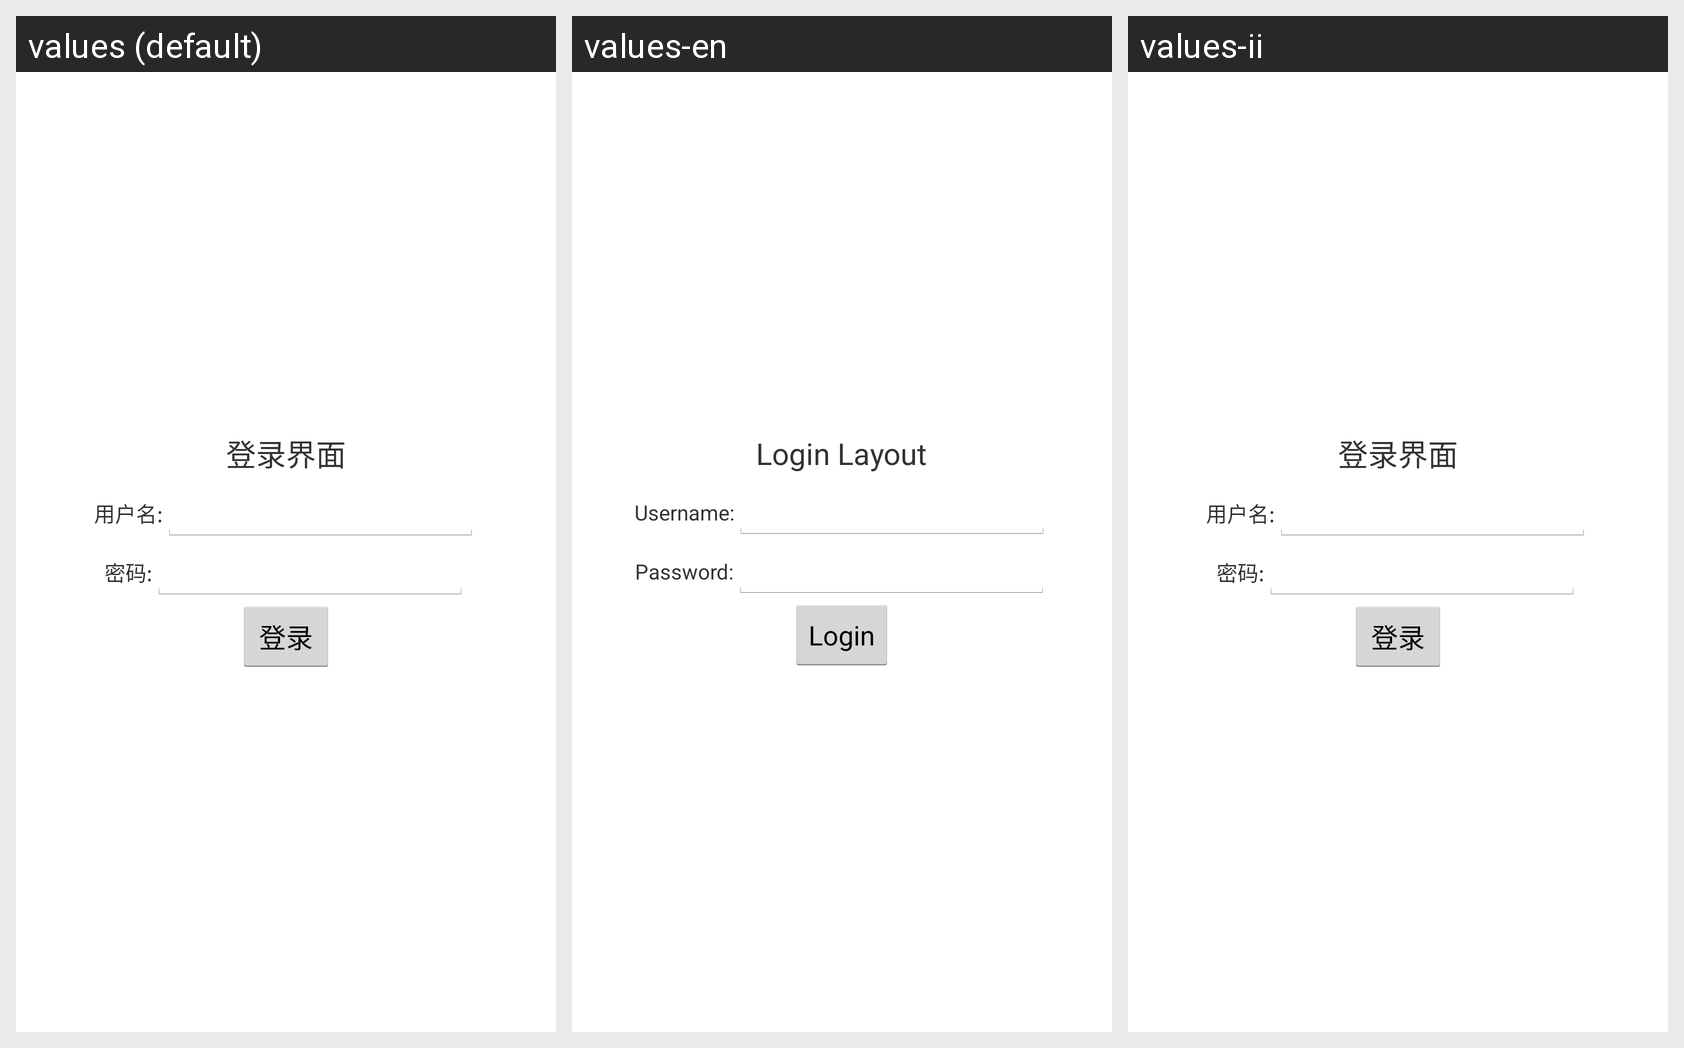

This grid shows one Android layout under several languages. Give, for every string resource on the screen, its name, the default text and each shown locale's text.
Android screen res/layout/homepage_tab.xml rendered under 3 locales, left to right: values (default), values-en, values-ii. Device: Nexus 5 (rendered at 1080×1920; each locale shown at half size, 540×960, under a caption strip naming it); theme AppTheme.
Strings drawn on this screen, with the default value and each locale's value (text and hints the layout hard-codes, and strings that could not be matched under every locale, appear in the picture but are not listed):

login_titile
  values: 登录界面
  values-en: Login Layout
  values-ii: 登录界面

username
  values: 用户名:
  values-en: Username:
  values-ii: 用户名:

user_password
  values: 密码:
  values-en: Password:
  values-ii: 密码:

login
  values: 登录
  values-en: Login
  values-ii: 登录
